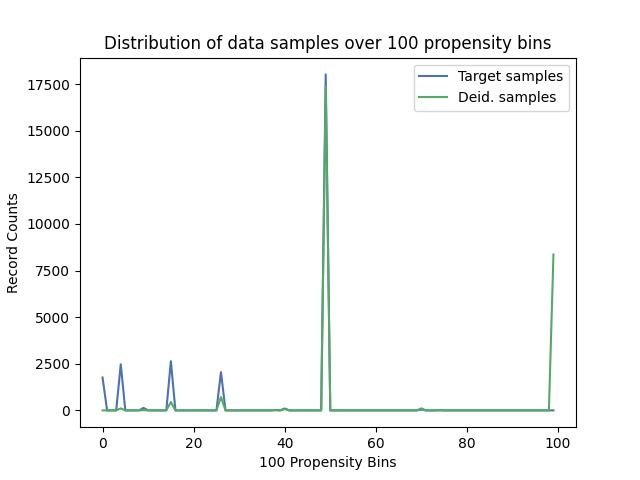

The data file committed next to this chart (first rows):
, Target samples, Deid. samples
0, 1764, 0
1, 0, 0
2, 0, 0
3, 0, 0
4, 2473, 109
5, 0, 0
6, 0, 0
7, 0, 0
8, 0, 0
9, 134, 14
10, 0, 0
11, 0, 0
12, 0, 0
13, 0, 0
14, 0, 0
15, 2638, 449
16, 0, 0
17, 0, 0
18, 0, 0
19, 0, 0
20, 0, 0
21, 0, 0
22, 0, 0
23, 0, 0
24, 0, 0
25, 0, 0
26, 2048, 713
27, 0, 0
28, 0, 0
29, 0, 0
30, 0, 0
31, 0, 0
32, 0, 0
33, 0, 0
34, 0, 0
35, 0, 0
36, 0, 0
37, 0, 0
38, 21, 13
39, 0, 0
40, 104, 69
41, 0, 0
42, 0, 0
43, 0, 0
44, 0, 0
45, 0, 0
46, 0, 0
47, 0, 0
48, 0, 0
49, 18019, 17398
50, 0, 0
51, 0, 0
52, 0, 0
53, 0, 0
54, 0, 0
55, 0, 0
56, 0, 0
57, 0, 0
58, 0, 0
59, 0, 0
... 40 more rows
